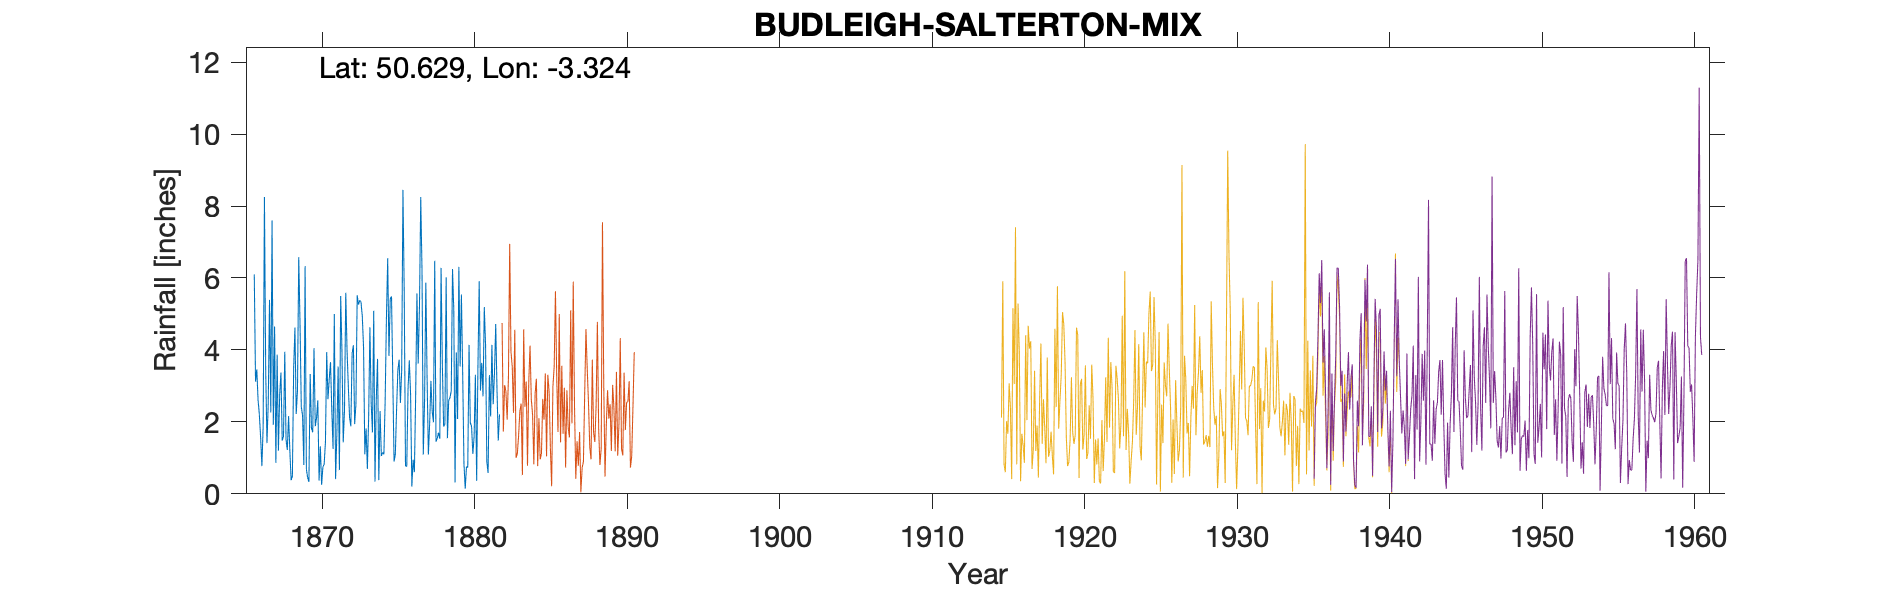

Values plotted in this chart, from the file beside it:
BUDLEIGH-SALTERTON-MIX-(FORE-ST), , , , , , , , , , , , , , , , , , , , , , , 
Grid ref, SY064819, Long, -3.324, Lat, 50.63, Elevation, 33, ft, , , , , , , , , , , , , , , 
Station no, RR2131, , , , , , , , , , , , , , , , , , , , , , 
, 1860, 1861, 1862, 1863, 1864, 1865, 1866, 1867, 1868, 1869, 1870, 1871, 1872, 1873, 1874, 1875, 1876, 1877, 1878, 1879, 1880, 1881, 1882
January, , , , , , , 6.1, 5.39, 3.95, 4.75, 1.88, 3.66, 5.59, 5.33, 2.62, 5.49, 0.76, 6.2, 1.55, 6.25, 0.73, 2.71, 1.48
February, , , , , , , 3.12, 2.26, 1.51, 2.42, 2.11, 2.34, 4, 4.94, 3.75, 3.23, 2.92, 1.09, 1.7, 5.13, 4.14, 5.19, 2.21
March, , , , , , , 3.46, 7.6, 1.22, 2.18, 2.6, 1.25, 3, 4.07, 0.38, 0.9, 3.71, 2.57, 1.53, 0.32, 1.98, 4.14, 
April, , , , , , , 2.6, 1.92, 2.16, 0.8, 0.37, 5, 2.12, 1.1, 2.3, 1.1, 2.78, 5.87, 6.28, 3.93, 1.87, 0.89, 
May, , , , , , , 2.21, 4.65, 1.2, 6.33, 1.32, 0.41, 1.88, 1.82, 1.05, 2.37, 0.2, 3.21, 3.6, 2.08, 1.11, 0.58, 
June, , , , , , , 1.57, 0.86, 0.38, 0.69, 0.25, 1.66, 3.9, 0.69, 1.15, 3.44, 0.95, 1.09, 1.87, 6.31, 1.59, 3.3, 
July, , , , , , , 0.77, 3.87, 0.49, 0.45, 0.75, 3.54, 4.13, 2.11, 1.1, 3.73, 0.6, 1.94, 1.93, 3.54, 3.31, 2.15, 
August, , , , , , , 1.87, 1.2, 3.49, 0.33, 0.82, 0.66, 1.94, 4.63, 2.59, 2.53, 2.73, 3.14, 6.02, 5.54, 0.36, 4.14, 
September, , , , , , , 8.25, 2.76, 4.62, 3.33, 1.43, 5.5, 2.49, 2.51, 4.9, 3.43, 5.57, 2.3, 1.55, 3.36, 3.53, 2.49, 
October, , , , , , , 3.42, 3.37, 2.22, 1.83, 3.94, 3.97, 5.52, 1.71, 6.55, 8.45, 3.62, 1.99, 2.6, 0.84, 5.91, 3.34, 
November, , , , , , , 1.41, 1.48, 2.86, 1.71, 2.63, 1.43, 5.26, 5.09, 3.83, 5.61, 5.21, 6.48, 2.67, 0.14, 2.87, 4.72, 
December, , , , , , , 2.52, 1.59, 6.58, 4.05, 3.19, 2.32, 5.38, 0.34, 5.42, 0.77, 8.25, 1.45, 2.86, 0.76, 3.64, 2.9, 
Total, , , , , , , 37.3, 36.95, 30.68, 28.87, 21.29, 31.74, 45.21, 34.34, 35.64, 41.05, 37.3, 37.33, 34.16, 38.2, 31.04, 36.55, 
Observer lived in Fore St, in census nex…, , , , , , , , , , , , , , , , , , , , , , , 
1870 Oct “+” by value but no explanation, , , , , , , , , , , , , , , , , , , , , , , 
1871 Sept “+” by value but no explanatio…, , , , , , , , , , , , , , , , , , , , , , , 
1875 Gauge slightly sheltered, , , , , , , , , , , , , , , , , , , , , , , 
1882 Mar Gauge moved 200 yrds N to E Ter…, , , , , , , , , , , , , , , , , , , , , , , 
